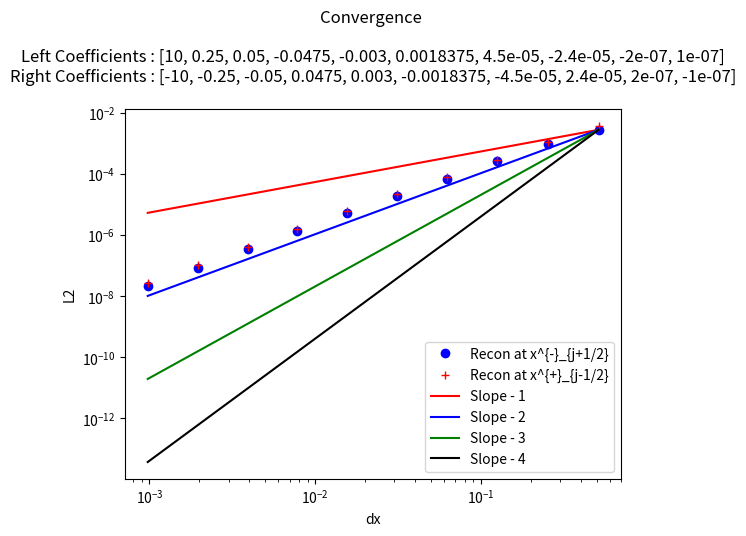

Python code for this plot:
"""
This is a python script that tests reconstructions - in particular this one chooses the reconstruction using a minmod comparison of the coefficients of the possible
interpolating cubics. 

This reconstruction - maintains cell average value in cell (due to higher degree terms - their cell average being added) [Easy to prove]
                    - obtains the sufficient order due to use of the required polynomials[Easy to prove]
                    -obtains TVD property since all coefficients will be zero when function in no smooth [Conjecture - not clear that minmod ensures TVD , should be straightforward to show by induction, since the limiting is done recursivley]
                    

My simple test case is this : Piecewise polynomials with sufficient degree (to introduce some error in our apprpoximation - in this case at least 7th) with a discontinuity at x = 0
this allows one to see how discontinuities in higher derivatives are handled by the method, as well as standard jump discontinuities.

"""

##### Imports #####
from numpy import *
from numpy.linalg import solve,norm
from matplotlib.pyplot import plot,loglog,close,legend,title,ylabel,xlabel


##### Interpolation Polynomial Functions #####
"""
This group of functions takes the values of the cell average quantity in the relevant cells (included in abbreviated form in the name)
and returns the coefficient of the cubic that agrees with all the cell averages, as a polynomial of (x - x_j) where j is the cell we are reconstructing.

I have also included the smoothness indicators, used to weight the different coefficients in WENO
"""
#constant
def P0j(q,j):
    return q[j]


def P1jtojp1(qaj,qajp1,dx):
    return (qajp1 - qaj)/ dx ,qaj,(qaj**2 - 2*qaj*qajp1 + qajp1**2)

def P1jm1toj(qaj,qajm1,dx):
    return (qaj - qajm1)/ dx ,qaj,(qaj**2 - 2*qaj*qajm1 + qajm1**2)


def P2jtojp2(qaj,qajp1,qajp2,dx):
    a = (qajp2 - 2*qajp1 + qaj)/ (2*dx**2)
    b = (-qajp2 + 4*qajp1 - 3*qaj)/ (2*dx)
    c =  -qajp2/24 + qajp1/12 + 23*qaj/24
    return a,b,c,(10*qaj**2/3 - 31*qaj*qajp1/3 + 11*qaj*qajp2/3 + 25*qajp1**2/3 - 19*qajp1*qajp2/3 + 4*qajp2**2/3)

def P2jm1tojp1(qajp1,qaj,qajm1,dx):
    a =-qaj/dx**2 + qajm1/(2*dx**2) + qajp1/(2*dx**2)
    b=-qajm1/(2*dx) + qajp1/(2*dx)
    c=13*qaj/12 - qajm1/24 - qajp1/24
    return a,b,c,(13*qaj**2/3 - 13*qaj*qajm1/3 - 13*qaj*qajp1/3 + 4*qajm1**2/3 + 5*qajm1*qajp1/3 + 4*qajp1**2/3)


def P2jm2toj(qajm2,qajm1,qaj,dx):
    a = (qaj - 2*qajm1 + qajm2)/ (2*dx**2)
    b = (qajm2 - 4*qajm1 + 3*qaj)/ (2*dx)
    c =  -qajm2/24 + qajm1/12 + 23*qaj/24
    return a,b,c,(10*qaj**2/3 - 31*qaj*qajm1/3 + 11*qaj*qajm2/3 + 25*qajm1**2/3 - 19*qajm1*qajm2/3 + 4*qajm2**2/3)

def P4jm2tojp2(qajm2,qajm1,qaj,qajp1,qajp2,dx):
    a =  qaj/(4*dx**4) - qajm1/(6*dx**4) + qajm2/(24*dx**4) - qajp1/(6*dx**4) + qajp2/(24*dx**4)
    b = qajm1/(6*dx**3) - qajm2/(12*dx**3) - qajp1/(6*dx**3) + qajp2/(12*dx**3)
    c =-11*qaj/(8*dx**2) + 3*qajm1/(4*dx**2) - qajm2/(16*dx**2) + 3*qajp1/(4*dx**2) - qajp2/(16*dx**2)
    d = -17*qajm1/(24*dx) + 5*qajm2/(48*dx) + 17*qajp1/(24*dx) - 5*qajp2/(48*dx)
    e = 1067*qaj/960 - 29*qajm1/480 + 3*qajm2/640 - 29*qajp1/480 + 3*qajp2/640

    
    SI = 77051*qaj**2/1680 - 24923*qaj*qajm1/420 + 7547*qaj*qajm2/560 - 24923*qaj*qajp1/420 + 7547*qaj*qajp2/560 + 104963*qajm1**2/5040 - 51001*qajm1*qajm2/5040 + 89549*qajm1*qajp1/2520 - 38947*qajm1*qajp2/5040 + 1727*qajm2**2/1260 - 38947*qajm2*qajp1/5040 + 8209*qajm2*qajp2/5040 + 104963*qajp1**2/5040 - 51001*qajp1*qajp2/5040 + 1727*qajp2**2/1260
    
    return a,b,c,d,e,SI

def P3jtojp3(qaj,qajp1,qajp2,qajp3,dx):
    a=(3*qajp1 - 3*qajp2 + qajp3 - qaj)/(6*dx**3)
    b=(-5*qajp1 + 4*qajp2 - qajp3 + 2*qaj)/(2*dx**2)
    c=(69*qajp1 - 33*qajp2 + 7*qajp3 - 43*qaj)/(24*dx)
    d=5*qajp1/24 - qajp2/6 + qajp3/24 + 11*qaj/12
    
    SmoothnessIndicator = 11003*qajp1**2/240 - 8623*qajp1*qajp2/120 \
    + 2321*qajp1*qajp3/120 - 1567*qajp1*qaj/40 + 7043*qajp2**2/240 \
    - 647*qajp2*qajp3/40 + 3521*qajp2*qaj/120 + 547*qajp3**2/240 \
    - 309*qajp3*qaj/40 + 2107*qaj**2/240        

    return a,b,c,d,SmoothnessIndicator


def P3jm1tojp2(qaj,qajm1,qajp1,qajp2,dx):
    a=(-3*qajp1 + qajp2 - qajm1 + 3*qaj)/(6*dx**3)
    b=(qajp1 + qajm1 - 2*qaj)/(2*dx**2)
    c=(27*qajp1 - 5*qajp2 - 7*qajm1 - 15*qaj)/(24*dx)
    d=-qajp1/24 - qajm1/24 + 13*qaj/12
    
    SmoothnessIndicator = 2843*qajp1**2/240 - 821*qajp1*qajp2/120 \
    + 961*qajp1*qajm1/120 - 2983*qajp1*qaj/120 + 89*qajp2**2/80 \
    - 247*qajp2*qajm1/120 + 267*qajp2*qaj/40 + 547*qajm1**2/240 \
    - 1261*qajm1*qaj/120 + 3443*qaj**2/240

    return a,b,c,d,SmoothnessIndicator

def P3jm2tojp1(qaj,qajm1,qajm2,qajp1,dx):
    a=(qajp1 + 3*qajm1 - qajm2 - 3*qaj)/(6*dx**3)
    b=(qajp1 + qajm1 - 2*qaj)/(2*dx**2)
    c=(7*qajp1- 27*qajm1 + 5*qajm2 + 15*qaj)/(24*dx)
    d=-qajp1/24 - qajm1/24 + 13*qaj/12
    
    SmoothnessIndicator = 547*qajp1**2/240 + 961*qajp1*qajm1/120 \
    - 247*qajp1*qajm2/120 - 1261*qajp1*qaj/120 + 2843*qajm1**2/240 \
    - 821*qajm1*qajm2/120 - 2983*qajm1*qaj/120 + 89*qajm2**2/80 \
    + 267*qajm2*qaj/40 + 3443*qaj**2/240

    return a,b,c,d,SmoothnessIndicator


def P3jm3toj(qaj,qajm1,qajm2,qajm3,dx):
    a=(-3*qajm1 + 3*qajm2 - qajm3 + qaj)/(6*dx**3)
    b=(-5*qajm1 + 4*qajm2 - qajm3 + 2*qaj)/(2*dx**2)
    c=(-69*qajm1 + 33*qajm2 - 7*qajm3 + 43*qaj)/(24*dx)
    d=5*qajm1/24 - qajm2/6 + qajm3/24 + 11*qaj/12
    
    SmoothnessIndicator = 11003*qajm1**2/240 - 8623*qajm1*qajm2/120 \
    + 2321*qajm1*qajm3/120 - 1567*qajm1*qaj/40 + 7043*qajm2**2/240 \
    - 647*qajm2*qajm3/40 + 3521*qajm2*qaj/120 + 547*qajm3**2/240 \
    - 309*qajm3*qaj/40 + 2107*qaj**2/240

    return a,b,c,d,SmoothnessIndicator


def P6jm3tojp3(qajm3,qajm2,qajm1,qaj,qajp1,qajp2,qajp3,dx):
    a = -qaj/(36*dx**6) + qajm1/(48*dx**6) - qajm2/(120*dx**6) + qajm3/(720*dx**6) + qajp1/(48*dx**6) - qajp2/(120*dx**6) + qajp3/(720*dx**6)
    b = -qajm1/(48*dx**5) + qajm2/(60*dx**5) - qajm3/(240*dx**5) + qajp1/(48*dx**5) - qajp2/(60*dx**5) + qajp3/(240*dx**5)
    c = 61*qaj/(144*dx**4) - 19*qajm1/(64*dx**4) + 3*qajm2/(32*dx**4) - 5*qajm3/(576*dx**4) - 19*qajp1/(64*dx**4) + 3*qajp2/(32*dx**4) - 5*qajp3/(576*dx**4)
    d =83*qajm1/(288*dx**3) - 13*qajm2/(72*dx**3) + 7*qajm3/(288*dx**3) - 83*qajp1/(288*dx**3) + 13*qajp2/(72*dx**3) - 7*qajp3/(288*dx**3)
    e =-301*qaj/(192*dx**2) + 229*qajm1/(256*dx**2) - 77*qajm2/(640*dx**2) + 37*qajm3/(3840*dx**2) + 229*qajp1/(256*dx**2) - 77*qajp2/(640*dx**2) + 37*qajp3/(3840*dx**2)
    f = -1891*qajm1/(2304*dx) + 559*qajm2/(2880*dx) - 259*qajm3/(11520*dx) + 1891*qajp1/(2304*dx) - 559*qajp2/(2880*dx) + 259*qajp3/(11520*dx)
    g = 30251*qaj/26880 - 7621*qajm1/107520 + 159*qajm2/17920 - 5*qajm3/7168 - 7621*qajp1/107520 + 159*qajp2/17920 - 5*qajp3/7168

    
    SI = 1607739169*qaj**2/2993760 - 790531177*qaj*qajm1/997920 + 1506944981*qaj*qajm2/4989600 - 701563133*qaj*qajm3/14968800 - 790531177*qaj*qajp1/997920 + 1506944981*qaj*qajp2/4989600 - 701563133*qaj*qajp3/14968800 + 16790707*qajm1**2/55440 - 176498513*qajm1*qajm2/739200 + 761142961*qajm1*qajm3/19958400 + 250523543*qajm1*qajp1/443520 - 464678369*qajm1*qajp2/2217600 + 158544319*qajm1*qajp3/4989600 + 108444169*qajm2**2/2217600 - 323333323*qajm2*qajm3/19958400 - 464678369*qajm2*qajp1/2217600 + 84263749*qajm2*qajp2/1108800 - 225623953*qajm2*qajp3/19958400 + 2627203*qajm3**2/1871100 + 158544319*qajm3*qajp1/4989600 - 225623953*qajm3*qajp2/19958400 + 99022657*qajm3*qajp3/59875200 + 16790707*qajp1**2/55440 - 176498513*qajp1*qajp2/739200 + 761142961*qajp1*qajp3/19958400 + 108444169*qajp2**2/2217600 - 323333323*qajp2*qajp3/19958400 + 2627203*qajp3**2/1871100    
    return a,b,c,d,e,f,g,SI


##### Reconstruction Functions #####
"""
This group of functions takes the values of the cell average quantity in the relevant cells and produces the coefficients of the cubic that approximates the function in the jth cell

The Recon function then uses the basic coefficeint recontruction function ReconCoeffs to reconstruct x_{j+1/2} and x_{j-1/2} for each cell in the domain.
With constant values used in the ghost cells
"""

def SAL(q):
    qmin = min(q)
    qmax = max(q)
    if qmin>0:
        return 1
    if qmax<0 :
        return 1
    else:
        return 0

def minmodL(q):
    qmin = min(q)
    qmax = max(q)
    if qmin>0:
        return qmin
    if qmax<0 :
        return qmax
    else:
        return 0


def ReconCoeffs(qajm3,qajm2,qajm1,qaj,qajp1,qajp2,qajp3,dx):

    eps = 10.0**(-12)
    #Start with constant
    P0ja0 = qaj

    #Linear
    P1jtojp1a11,P1jtojp1a10,P1jtojp1SI  =  P1jtojp1(qaj,qajp1,dx)
    P1jm1toja11,P1jm1toja10,P1jm1tojSI  =  P1jm1toj(qaj,qajm1,dx)
    
    #ExpLeftIn
    P1jm2tojm1a11,P1jm2tojm1a10,P1jm2tojm1SI  =  P1jm1toj(qajm1,qajm2,dx)

    #ExpRightIn
    P1jp1tojp2a11,P1jp1tojp2a10,P1jp1tojp2SI  =   P1jtojp1(qajp1,qajp2,dx) 


    RIxjph = P1jp1tojp2a11/2*(-dx/2)**2 + P1jp1tojp2a10*(-dx/2)
    RIxjmh = P1jp1tojp2a11/2*(-3*dx/2)**2 + P1jp1tojp2a10*(-3*dx/2)
    PlusCAErr = abs((RIxjph -  RIxjmh)/dx-qaj )


    RIxjph = P1jm2tojm1a11/2*(3*dx/2)**2 + P1jm2tojm1a10*(3*dx/2)
    RIxjmh = P1jm2tojm1a11/2*(dx/2)**2 + P1jm2tojm1a10*(dx/2)
    MinusCAErr = abs((RIxjph -  RIxjmh)/dx-qaj )
    
    if (abs(PlusCAErr -MinusCAErr)<eps):
        Ra1 = 0.5*(P1jtojp1a11 + P1jm1toja11)
        Ra0 = 0.5*(P1jtojp1a10 + P1jm1toja10)       
    elif(PlusCAErr > MinusCAErr):
        Ra1= P1jm1toja11
        Ra0= P1jm1toja10
    else:
        Ra1= P1jtojp1a11
        Ra0= P1jtojp1a10
        
    return 0,0,0,Ra1,Ra0

def Recon(qA,x,dx,nGcells,eps):
    n = len(x)
    qjphs = zeros(n)
    xjphs = zeros(n)
    qjmhs = zeros(n)
    xjmhs = zeros(n)
    
    for i in range(nGcells,n-nGcells):
        a4,a3,a2,a1,a0= ReconCoeffs(qA[i-3],qA[i-2],qA[i-1],qA[i],qA[i+1],qA[i+2],qA[i+3],dx)

        
        #Reconstruction at  x_{j+1/2}
        qjphs[i] = a4*(dx/2)**4 + a3*(dx/2)**3 + a2*(dx/2)**2 + a1*(dx/2) + a0
        xjphs[i] = x[i] + 0.5*dx
        
        #Reconstruction at  x_{j-1/2}
        qjmhs[i] = a4*(-dx/2)**4 +a3*(-dx/2)**3 + a2*(-dx/2)**2 + a1*(-dx/2) + a0
        xjmhs[i] = x[i] - 0.5*dx
    
    for i in range(nGcells):
        qjphs[i] = qA[i]
        xjphs[i] = x[i] + 0.5*dx
        qjmhs[i] = qA[i]
        xjmhs[i] = x[i] - 0.5*dx

        qjphs[n- 1 -i] = qA[n- 1 -i]
        xjphs[n- 1 -i] = x[n- 1 -i] + 0.5*dx
        qjmhs[n- 1 -i] = qA[n- 1 -i]
        xjmhs[n- 1 -i] = x[n- 1 -i] - 0.5*dx
        
    return xjphs,qjphs,xjmhs,qjmhs


##### Initial Condition Functions #####
"""
PolynomialEval - given a list of coefficients evaluates the polynomial with thos coefficients at x

IntPolynomialEval- given a list of coefficients evaluates the antiderivative of the polynomial with thos coefficients at x

PP_IC - given the cell centers x, cell width dx, and the Coefficients for the left polynomial (for when x < 0) and the coefficients of the right polynomial (for when x => 0)
"""

def PolynomialEval(Coeffs,x):
    n = len(Coeffs)
    Sum = Coeffs[0]
    for i in range(1,n):
        Sum = Sum + Coeffs[i]*x**i
    return Sum

def IntPolynomialEval(Coeffs,x):
    n = len(Coeffs)
    Sum = Coeffs[0]*x
    for i in range(1,n):
        Sum = Sum + Coeffs[i]/(i+1)*x**(i+1)
    return Sum


def PP_IC(x,dx,LeftCoeffs,RightCoeffs):
    n= len(x)
    hA = zeros(n)
    hMjph = zeros(n)
    hMjmh = zeros(n)
    xjphs = zeros(n)
    xjmhs = zeros(n)
    
    for i in range(n):
        xiph = x[i] + 0.5*dx
        xi = x[i]
        ximh = x[i] - 0.5*dx
        xjphs[i] = xiph
        xjmhs[i] = ximh
        if(xiph <0):
            
            hMjph[i] = PolynomialEval(LeftCoeffs,xiph)
            hMjmh[i] = PolynomialEval(LeftCoeffs,ximh)
            
            hIph = IntPolynomialEval(LeftCoeffs,xiph)
            hImh = IntPolynomialEval(LeftCoeffs,ximh)
            hA[i] = (hIph - hImh)/dx

        else:
            hMjph[i] = PolynomialEval(RightCoeffs,xiph)
            hMjmh[i] = PolynomialEval(RightCoeffs,ximh)
            
            hIph = IntPolynomialEval(RightCoeffs,xiph)
            hImh = IntPolynomialEval(RightCoeffs,ximh)
            hA[i] = (hIph - hImh)/dx
            
    return hA,hMjmh,hMjph,xjmhs,xjphs


#Main program
g = 9.81

a0 = 10
a1 = 2.0/8.0
a2 = 1.0/20.0
a3 = -19.0/400
a4 = -3.0/1000
a5 =147.0/80000
a6 =9.0/200000
a7 =-3.0/125000
a8 =-1.0/5000000
a9 =1.0/10000000

#Coefficients for left and right polynomials (can make discontinuity, by negating coefficients in right polynomial)
LeftCoeffs = [a0,a1,a2,a3,a4,a5,a6,a7,a8,a9]
RightCoeffs = [-a0,-a1,-a2,-a3,-a4,-a5,-a6,-a7,-a8,-a9]

# LeftCoeffs = [a0,a1,a2,a3,a4,a5]
# RightCoeffs = [a0,a1,a2,a3,a4,a5]

eps = 10.0**(-10)
nGcells = 4
expn = 10
lown = 40

dxs = zeros(expn)
L2phs = zeros(expn)
L2mhs  = zeros(expn)

#Loops for a variety of dx values
for expi in range(expn):
    ncurr = lown*(2**expi)
    
    sx = -10.0
    ex = 10.0
    dx = ((ex - sx))/(ncurr-1)
    x = arange(sx ,ex+(0.1)*dx,dx)
    nx = len(x)
    
    hA,hMjmha,hMjpha,xjmhsa,xjphsa = PP_IC(x,dx,LeftCoeffs,RightCoeffs)
    xjphs,hjphs,xjmhs,hjmhs = Recon(hA,x,dx,nGcells,eps)
    
    dxs[expi] = dx
    L2phs[expi] = norm(hjphs[nGcells:-nGcells] - hMjpha[nGcells:-nGcells],ord=2 )/ norm(hMjpha[nGcells:-nGcells],ord=2 )
    L2mhs[expi] = norm(hjmhs[nGcells:-nGcells] - hMjmha[nGcells:-nGcells],ord=2 )/ norm(hMjmha[nGcells:-nGcells],ord=2 )

#Plot the convergence plots
loglog(dxs,L2phs,'ob',label='Recon at x^{-}_{j+1/2}')
loglog(dxs,L2mhs,'+r',label='Recon at x^{+}_{j-1/2}')
loglog(dxs,(L2phs[0]/dxs[0]**1)*array(dxs)**1,'-r',label='Slope - 1')
loglog(dxs,(L2phs[0]/dxs[0]**2)*array(dxs)**2,'-b',label='Slope - 2')
loglog(dxs,(L2phs[0]/dxs[0]**3)*array(dxs)**3,'-g',label='Slope - 3')
loglog(dxs,(L2phs[0]/dxs[0]**4)*array(dxs)**4,'-k',label='Slope - 4')

legend()
s = "Convergence \n\n"
s = s + "Left Coefficients : " + str(LeftCoeffs ) + "\n"
s = s + "Right Coefficients : " + str(RightCoeffs ) + "\n"
title(s)
ylabel('L2')
xlabel('dx')